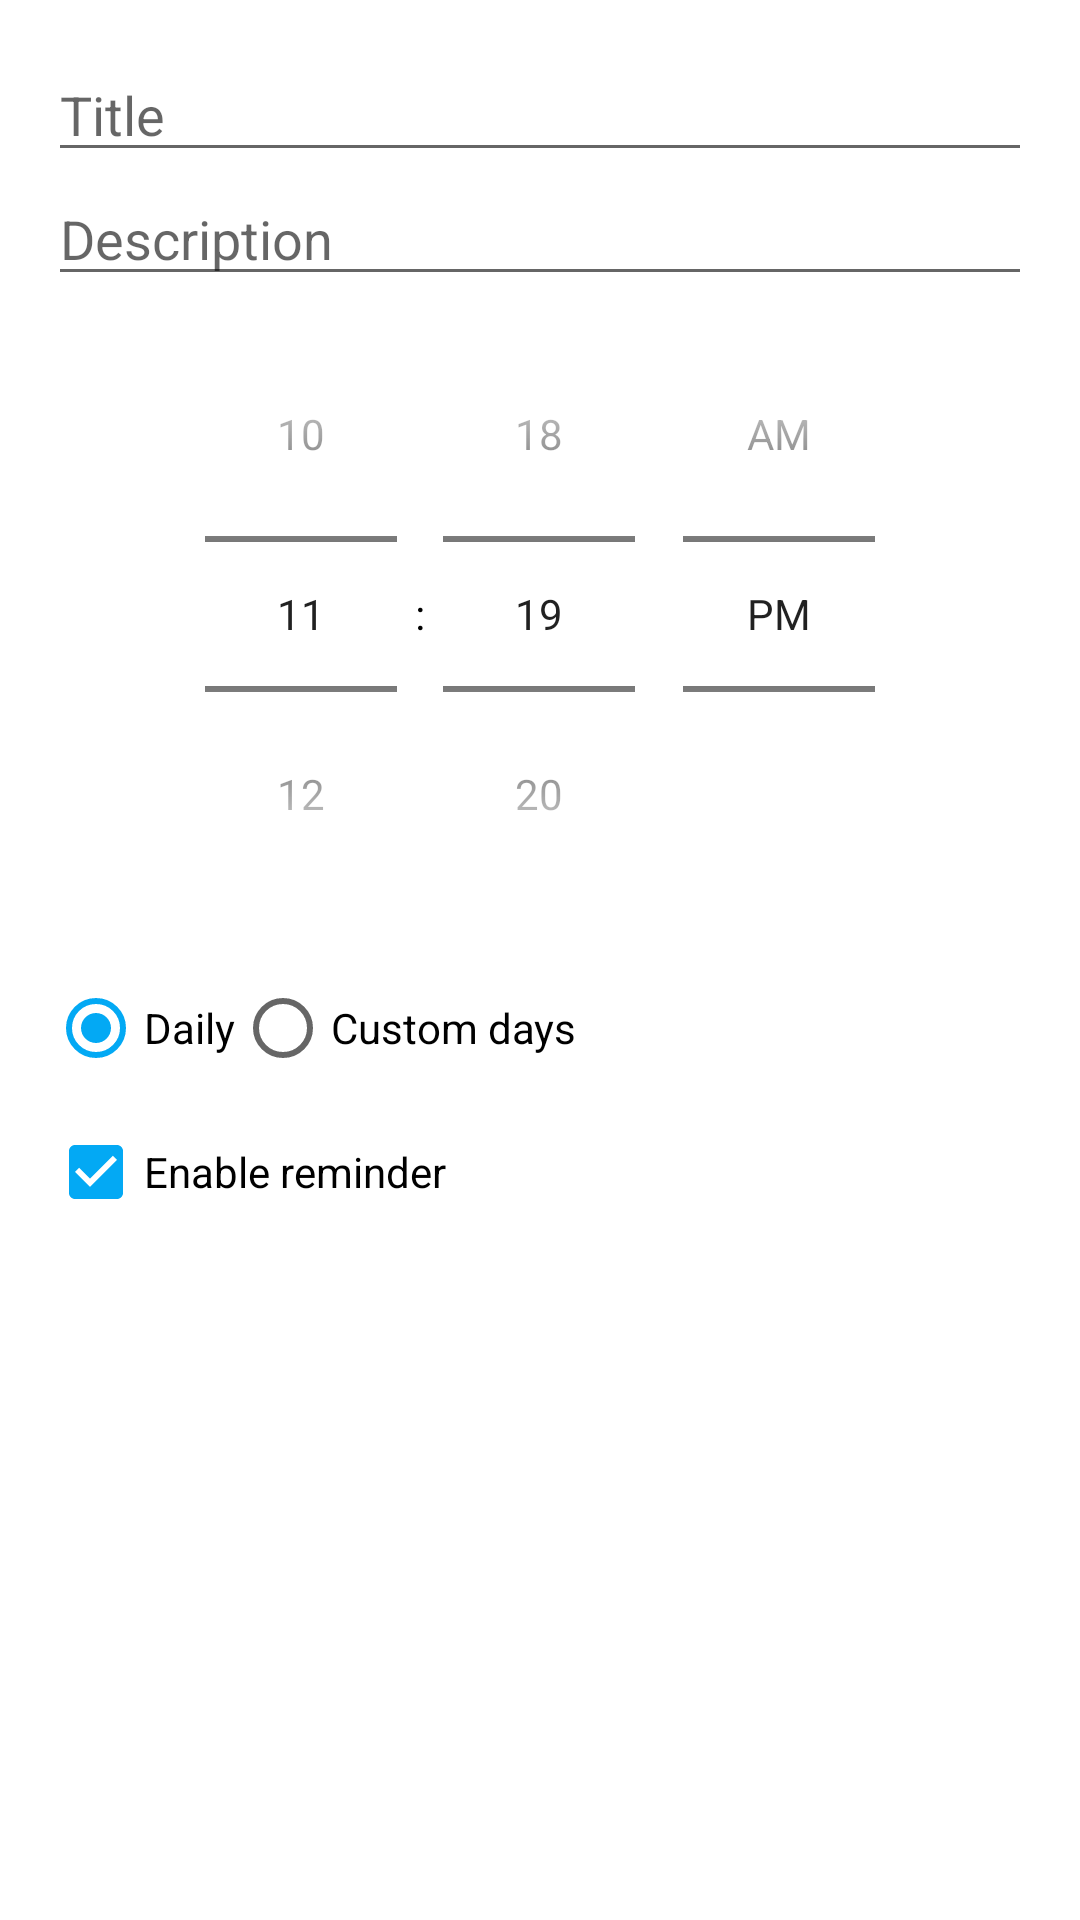

Produce the Android XML layout that renders to this screen, including the resource entries it uses.
<!-- AndroidManifest.xml: application theme Theme.ManageExpenses -->
<!-- res/layout/dialog_add_edit_reminder.xml -->
<?xml version="1.0" encoding="utf-8"?>
<ScrollView xmlns:android="http://schemas.android.com/apk/res/android"
    android:layout_width="match_parent"
    android:layout_height="wrap_content">

    <LinearLayout
        android:orientation="vertical"
        android:padding="16dp"
        android:paddingBottom="32dp"
        android:layout_width="match_parent"
        android:layout_height="wrap_content">

        <EditText
            android:id="@+id/etReminderTitle"
            android:layout_width="match_parent"
            android:layout_height="wrap_content"
            android:hint="Title"/>

        <EditText
            android:id="@+id/etReminderDescription"
            android:layout_width="match_parent"
            android:layout_height="wrap_content"
            android:hint="Description"/>

        <TimePicker
            android:id="@+id/timePickerReminder"
            android:layout_width="match_parent"
            android:layout_height="wrap_content"
            android:timePickerMode="spinner"/>

        <RadioGroup
            android:id="@+id/rgRepeatType"
            android:layout_width="match_parent"
            android:layout_height="wrap_content"
            android:orientation="horizontal"
            android:layout_marginTop="8dp">
            <RadioButton
                android:id="@+id/rbDaily"
                android:layout_width="wrap_content"
                android:layout_height="wrap_content"
                android:text="Daily"
                android:checked="true"/>
            <RadioButton
                android:id="@+id/rbCustom"
                android:layout_width="wrap_content"
                android:layout_height="wrap_content"
                android:text="Custom days"/>
        </RadioGroup>

        <TextView
            android:id="@+id/tvRepeatOn"
            android:layout_width="wrap_content"
            android:layout_height="wrap_content"
            android:text="Repeat on:"
            android:visibility="gone"
            android:layout_marginTop="8dp"/>
        <GridLayout
            android:id="@+id/gridRepeatDays"
            android:layout_width="match_parent"
            android:layout_height="wrap_content"
            android:columnCount="4"
            android:rowCount="2"
            android:visibility="gone"
            android:layout_marginBottom="16dp">
            <CheckBox android:id="@+id/cbSun" android:layout_width="wrap_content" android:layout_height="wrap_content" android:text="Sun"/>
            <CheckBox android:id="@+id/cbMon" android:layout_width="wrap_content" android:layout_height="wrap_content" android:text="Mon"/>
            <CheckBox android:id="@+id/cbTue" android:layout_width="wrap_content" android:layout_height="wrap_content" android:text="Tue"/>
            <CheckBox android:id="@+id/cbWed" android:layout_width="wrap_content" android:layout_height="wrap_content" android:text="Wed"/>
            <CheckBox android:id="@+id/cbThu" android:layout_width="wrap_content" android:layout_height="wrap_content" android:text="Thu"/>
            <CheckBox android:id="@+id/cbFri" android:layout_width="wrap_content" android:layout_height="wrap_content" android:text="Fri"/>
            <CheckBox android:id="@+id/cbSat" android:layout_width="wrap_content" android:layout_height="wrap_content" android:text="Sat"/>
        </GridLayout>

        <CheckBox
            android:id="@+id/cbReminderEnabled"
            android:layout_width="wrap_content"
            android:layout_height="wrap_content"
            android:text="Enable reminder"
            android:checked="true"/>
    </LinearLayout>
</ScrollView>
<!-- resources referenced by this layout -->
<resources>
  <style name="Theme.ManageExpenses" parent="Theme.MaterialComponents.Light.NoActionBar">
          <item name="android:windowBackground">@color/white</item>
          <item name="android:textColor">@color/black</item>
          <item name="colorPrimary">@color/blue_500</item>
          <item name="colorPrimaryVariant">@color/blue_700</item>
          <item name="colorAccent">@color/blue_accent</item>
      </style>
  <color name="white">#FFFFFFFF</color>
  <color name="black">#FF000000</color>
  <color name="blue_500">#1976D2</color>
  <color name="blue_700">#1565C0</color>
  <color name="blue_accent">#03A9F4</color>
</resources>
